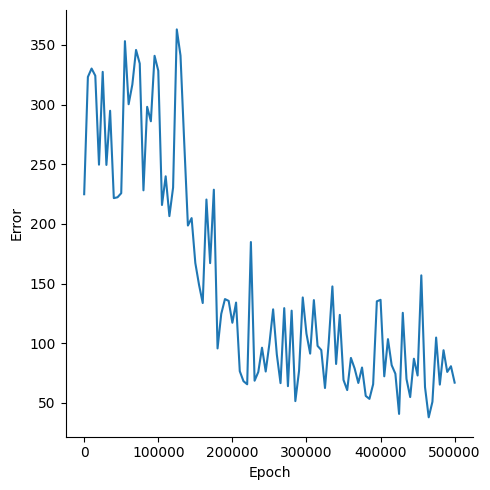

The table this chart was drawn from, first rows:
, Epoch, Error
0, 0, 224.8
1, 5000, 323.1
2, 10000, 330.2
3, 15000, 324.2
4, 20000, 249.6
5, 25000, 327.4
6, 30000, 249.4
7, 35000, 294.8
8, 40000, 221.6
9, 45000, 222.3
10, 50000, 225.7
11, 55000, 353.1
12, 60000, 300.3
13, 65000, 316.7
14, 70000, 345.8
15, 75000, 334.3
16, 80000, 228.1
17, 85000, 298.1
18, 90000, 286
19, 95000, 340.8
20, 100000, 328.4
21, 105000, 215.8
22, 110000, 239.8
23, 115000, 206.5
24, 120000, 230.4
25, 125000, 363
26, 130000, 341
27, 135000, 268.6
28, 140000, 198.6
29, 145000, 204.8
30, 150000, 167.2
31, 155000, 148.9
32, 160000, 133.6
33, 165000, 220.4
34, 170000, 167.1
35, 175000, 228.6
36, 180000, 95.59
37, 185000, 124.6
38, 190000, 137
39, 195000, 135.4
40, 200000, 117.1
41, 205000, 134
42, 210000, 76.51
43, 215000, 68.14
44, 220000, 65.53
45, 225000, 184.8
46, 230000, 68.52
47, 235000, 75.87
48, 240000, 96.18
49, 245000, 76.25
50, 250000, 99.6
51, 255000, 128.4
52, 260000, 90.48
53, 265000, 66.49
54, 270000, 129.4
55, 275000, 63.96
56, 280000, 127.2
57, 285000, 51.43
58, 290000, 76.84
59, 295000, 138.3
... 41 more rows
